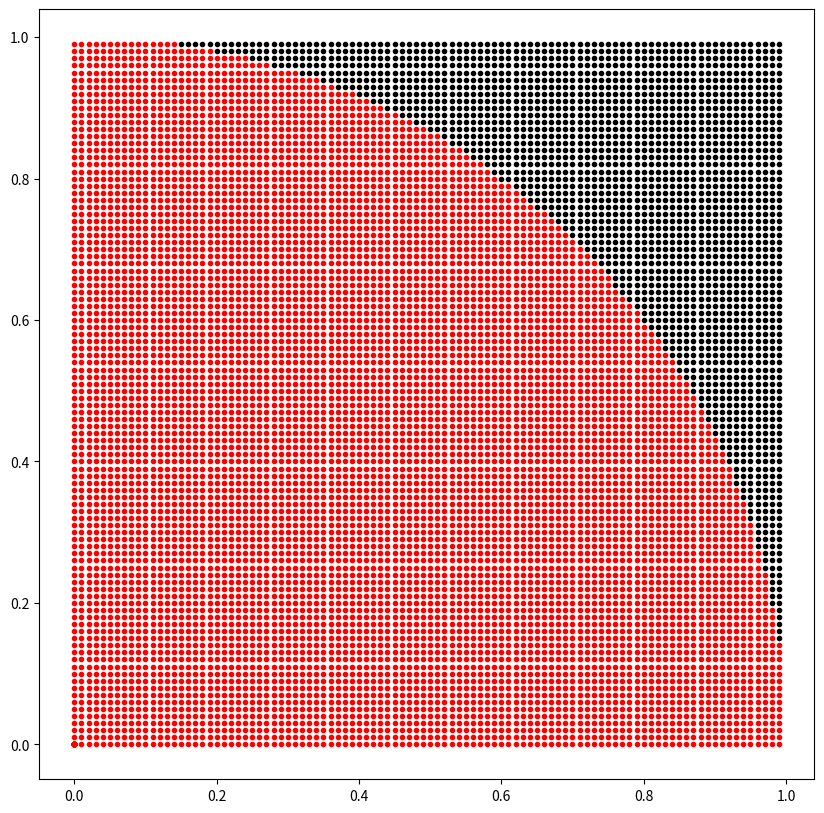

Write the Python code that produced this figure.
import numpy as np
import matplotlib.pyplot as plt

N=100
x = np.arange(0, 1, 1/N)
y = np.arange(0, 1, 1/N)
X, Y = np.meshgrid(x, y)
Z = (X**2 + Y**2 <1)

plt.figure(figsize=(10,10))
# 순서가 달라지면 0,0 에 점 찍힘! 즉 점 200개를 찍는 거임
plt.plot(X.flatten()*(1-Z.flatten()), Y.flatten()*(1-Z.flatten()), '.', color="k") 
plt.plot(X.flatten()*Z.flatten(), Y.flatten()*Z.flatten(), '.', color="r")
plt.show()